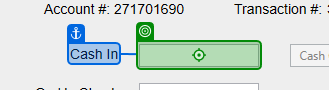
Task: Robotic Enterprise Framework
Workflow: Process

Step 1 [try]: type "[CInt(in_TransactionItem.SpecificContent("CashIn")).ToString]" into 'cashintb' in window 'UIDemo' (uidemo.exe)

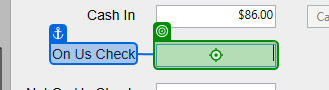
Step 2: type "[CInt(in_TransactionItem.SpecificContent("OnUsCheck")).ToString]" into 'onustb' in window 'UIDemo' (uidemo.exe)

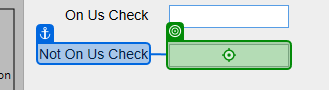
Step 3: type "[CInt(in_TransactionItem.SpecificContent("NotOnUsCheck")).ToString]" into 'notonustb' in window 'UIDemo' (uidemo.exe)

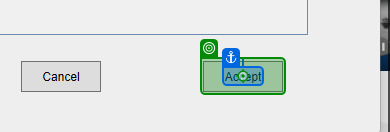
Step 4: click on the push button 'Accept' in window 'UIDemo' (uidemo.exe)
